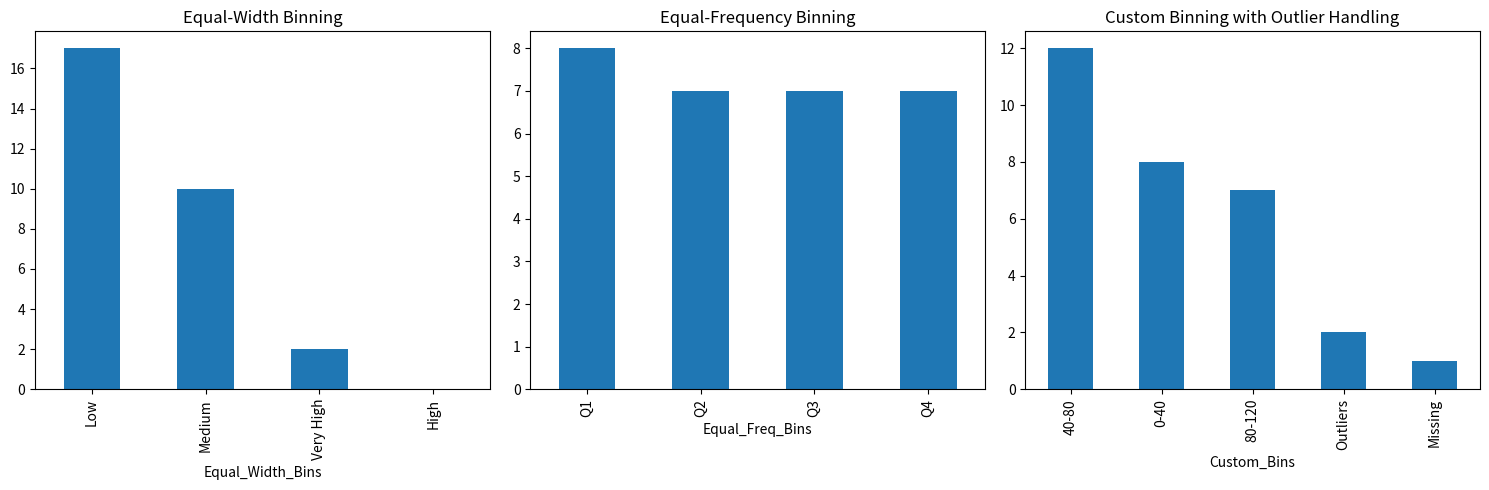

Python code for this plot:
import numpy as np
import pandas as pd
import matplotlib.pyplot as plt

# Sample data with noise and outliers
data = np.array([12, 15, 18, 120, 25, 28, 32, 35, 38, 200, 
                 42, 45, 48, 52, 55, 58, 62, 65, 68, 250, 
                 72, 75, 78, 82, 85, 88, 92, 95, 98, np.nan])

df = pd.DataFrame({'Raw_Values': data})

# Equal-width binning (4 bins)
df['Equal_Width_Bins'] = pd.cut(df['Raw_Values'], bins=4, 
                               labels=['Low', 'Medium', 'High', 'Very High'])

# Equal-frequency binning (4 bins)
df['Equal_Freq_Bins'] = pd.qcut(df['Raw_Values'], q=4, 
                               labels=['Q1', 'Q2', 'Q3', 'Q4'])

# Custom binning with outlier handling
bins = [0, 40, 80, 120, np.inf]
labels = ['0-40', '40-80', '80-120', 'Outliers']
df['Custom_Bins'] = pd.cut(df['Raw_Values'], bins=bins, labels=labels)

# Handle missing values with a separate bin
df['Custom_Bins'] = df['Custom_Bins'].cat.add_categories('Missing').fillna('Missing')

print("Original Data with Binning Results:")
print(df.dropna())  # Display first 10 non-null rows

# Visualization
plt.figure(figsize=(15, 5))

plt.subplot(1, 3, 1)
df['Equal_Width_Bins'].value_counts().plot(kind='bar')
plt.title('Equal-Width Binning')

plt.subplot(1, 3, 2)
df['Equal_Freq_Bins'].value_counts().plot(kind='bar')
plt.title('Equal-Frequency Binning')

plt.subplot(1, 3, 3)
df['Custom_Bins'].value_counts().plot(kind='bar')
plt.title('Custom Binning with Outlier Handling')

plt.tight_layout()
plt.show()
